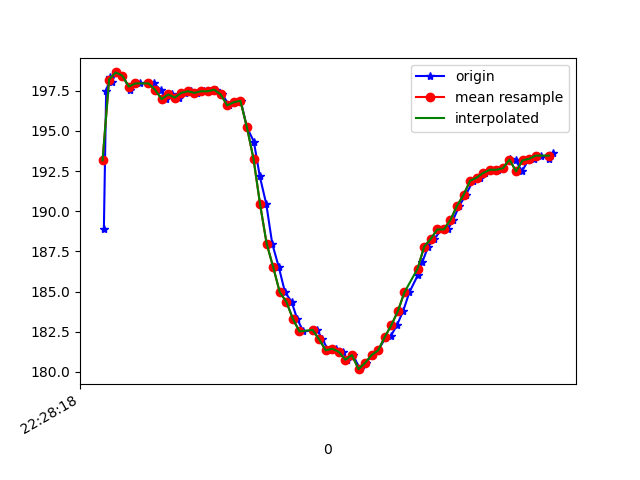

Data behind this chart, as committed beside it:
1617748098404, 443735072764804, 188.86719, -241.89453, -66.21094
1617748098411, 443735091657492, 197.5, -242.1, -68.07
1617748098423, 443735112503542, 198.3, -242.6, -67.38
1617748098428, 443735130572154, 198, -242.3, -66.99
1617748098442, 443735149556405, 198.6, -241.8, -67.19
1617748098460, 443735168662741, 198.4, -242.5, -67.87
1617748098485, 443735187769077, 197.6, -242, -67.19
1617748098498, 443735206844892, 197.9, -242, -67.68
1617748098515, 443735225768101, 197.9, -241.8, -66.89
1617748098541, 443735246431023, 197.9, -242.4, -67.19
1617748098556, 443735263919731, 197.9, -242.6, -66.89
1617748098577, 443735283148152, 197.6, -241.7, -66.7
1617748098592, 443735302132403, 197, -241.9, -67.58
1617748098612, 443735321269261, 197.3, -242.4, -66.31
1617748098634, 443735340314554, 197.1, -241.9, -66.7
1617748098652, 443735359542976, 197.4, -242.3, -66.7
1617748098669, 443735378435663, 197.5, -242.3, -67.58
1617748098687, 443735397480956, 197.4, -242.7, -67.29
1617748098710, 443735416495729, 197.5, -242.1, -66.99
1617748098728, 443735435541022, 197.5, -242.5, -67.87
1617748098745, 443735454616837, 197.6, -242.2, -67.19
1617748098765, 443735473601088, 197.3, -242.9, -67.68
1617748098786, 443735492676903, 196.6, -243.2, -67.58
1617748098805, 443735512027410, 196.8, -242.7, -66.5
1617748098821, 443735530798012, 196.9, -239.6, -64.84
1617748098840, 443735549812784, 195.2, -236.9, -62.5
1617748098861, 443735568858078, 194.3, -234, -60.35
1617748098879, 443735587994935, 192.2, -229.6, -56.93
1617748098899, 443735607528570, 190.4, -225.9, -51.95
1617748098917, 443735626055001, 188, -221, -44.34
1617748098937, 443735645130816, 186.5, -218.8, -37.99
1617748098956, 443735664176110, 185, -217.9, -31.54
1617748098976, 443735683190882, 184.4, -217.6, -24.41
1617748098993, 443735702327739, 183.3, -218.6, -21.09
1617748099012, 443735721250948, 182.5, -218, -17.58
1617748099054, 443735759494142, 182.6, -218.6, -16.5
1617748099070, 443735778478393, 182, -218.5, -19.92
1617748099088, 443735797584729, 181.3, -218.8, -20.7
1617748099110, 443735816721586, 181.4, -218.7, -21.58
1617748099133, 443735835797401, 181.2, -218.6, -21.68
1617748099145, 443735855025823, 180.8, -219, -22.66
1617748099163, 443735874010074, 181.1, -219.4, -23.44
1617748099185, 443735893116410, 180.2, -218.9, -25.2
1617748099203, 443735912253267, 180.6, -219, -27.54
1617748099221, 443735931145954, 181.1, -219.5, -30.37
1617748099240, 443735950221769, 181.3, -219.2, -31.84
1617748099262, 443735969267063, 182.1, -220.6, -35.64
1617748099278, 443735988373399, 182.2, -220.5, -37.7
1617748099297, 443736007357650, 182.9, -221.2, -40.82
1617748099316, 443736026341901, 183.8, -222.7, -43.95
1617748099335, 443736045387195, 185, -223.4, -46.68
1617748099361, 443736064432488, 186, -224.9, -49.51
1617748099374, 443736083569346, 186.8, -226.9, -52.64
1617748099392, 443736102675682, 187.8, -229.6, -56.15
1617748099411, 443736121751497, 188.3, -232.7, -59.67
1617748099433, 443736140735748, 188.9, -234.4, -60.64
1617748099452, 443736159781042, 188.9, -237.9, -62.79
1617748099468, 443736178826335, 189.5, -240.6, -65.23
1617748099487, 443736197841108, 190.3, -243.2, -66.5
1617748099507, 443736216825359, 191, -245.1, -68.07
1617748099529, 443736235870652, 191.9, -246.6, -68.46
... 13 more rows
